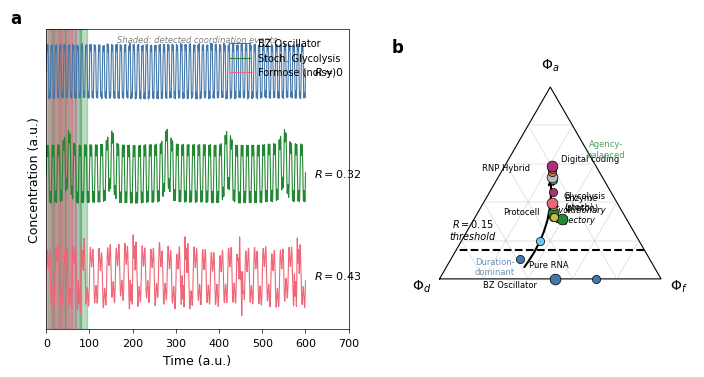

The matplotlib source for this figure:
#!/usr/bin/env python3
"""
Figure 1: Coordination Hierarchy Across Chemical and Biological Systems
Bio01 Manuscript - Nature Submission

Panel a: Representative trajectories (BZ, stochastic glycolysis, Formose)
Panel b: Triadic phase space with R = 0.15 threshold

[redacted]
"""

import numpy as np
import matplotlib.pyplot as plt
from matplotlib.patches import Polygon, FancyArrowPatch
from matplotlib.colors import LinearSegmentedColormap
import matplotlib.patches as mpatches

# Set Nature-style formatting
plt.rcParams.update({
    'font.family': 'sans-serif',
    'font.sans-serif': ['Arial', 'Helvetica'],
    'font.size': 8,
    'axes.linewidth': 0.5,
    'xtick.major.width': 0.5,
    'ytick.major.width': 0.5,
    'xtick.major.size': 3,
    'ytick.major.size': 3,
    'lines.linewidth': 1.0,
    'axes.labelsize': 9,
    'axes.titlesize': 10,
    'legend.fontsize': 7,
    'figure.dpi': 300,
})

# =============================================================================
# PANEL A: Representative Trajectories
# =============================================================================

def generate_bz_trajectory(t, seed=42):
    """BZ oscillator: deterministic, duration-dominant (R ≈ 0)"""
    np.random.seed(seed)
    # Regular oscillations with minimal noise
    x = np.sin(2 * np.pi * 0.1 * t) + 0.3 * np.sin(2 * np.pi * 0.3 * t)
    x += 0.02 * np.random.randn(len(t))  # Very small noise
    return x

def generate_stochastic_glycolysis(t, seed=43):
    """Stochastic glycolysis: noise-enhanced, agency-balanced (R = 0.32)"""
    np.random.seed(seed)
    # Limit cycle with significant stochastic component
    base = np.sin(2 * np.pi * 0.08 * t) + 0.4 * np.sin(2 * np.pi * 0.24 * t)
    noise = 0.3 * np.cumsum(np.random.randn(len(t))) / np.sqrt(len(t))
    noise = noise - np.mean(noise)
    # Add bursting behavior
    bursts = np.zeros_like(t)
    burst_times = [50, 150, 280, 420, 550]
    for bt in burst_times:
        bursts += 0.5 * np.exp(-((t - bt) ** 2) / 100)
    return base + 0.25 * noise + bursts

def generate_formose_autocatalysis(t, seed=44):
    """Formose under noise: prebiotic selection (R = 0.43)"""
    np.random.seed(seed)
    # Autocatalytic growth with environmental fluctuations
    base = 0.8 * np.sin(2 * np.pi * 0.05 * t) + 0.5 * np.sin(2 * np.pi * 0.15 * t)
    # Stochastic resonance signature
    noise = 0.4 * np.random.randn(len(t))
    # Smooth the noise to show correlation structure
    from scipy.ndimage import gaussian_filter1d
    noise_smooth = gaussian_filter1d(noise, sigma=5)
    # Add coordination events (sharper features)
    events = np.zeros_like(t)
    event_times = [80, 200, 320, 450, 580]
    for et in event_times:
        events += 0.6 * np.exp(-((t - et) ** 2) / 50) * np.sin(2 * np.pi * 0.3 * (t - et))
    return base + noise_smooth + events

def detect_events(x, t, prominence_factor=0.3):
    """Detect coordination events for shading"""
    from scipy.signal import find_peaks
    std_x = np.std(x)
    peaks, properties = find_peaks(np.abs(x - np.mean(x)), 
                                    prominence=prominence_factor * std_x,
                                    distance=20)
    # Create event windows around peaks
    events = []
    window = 15  # samples
    for p in peaks[:6]:  # Limit to 6 events for clarity
        start = max(0, p - window)
        end = min(len(t) - 1, p + window)
        events.append((t[start], t[end]))
    return events

# =============================================================================
# PANEL B: Triadic Phase Space
# =============================================================================

# System data from Table 1 (Φ_d, Φ_f, Φ_c normalized to sum to 1 for ternary plot)
systems_data = {
    # Duration-dominant (below threshold)
    'BZ Oscillator': {'phi_d': 0.85, 'phi_f': 0.92, 'phi_c': 0.00, 'R': 0.00, 'class': 'duration'},
    'Pure Protein': {'phi_d': 0.05, 'phi_f': 0.12, 'phi_c': 0.00, 'R': 0.00, 'class': 'duration'},
    'Pure RNA': {'phi_d': 0.72, 'phi_f': 0.38, 'phi_c': 0.13, 'R': 0.05, 'class': 'duration'},
    'Glycolysis (det)': {'phi_d': 0.64, 'phi_f': 0.51, 'phi_c': 0.28, 'R': 0.14, 'class': 'threshold'},
    
    # Proto-life regime
    'Protocell': {'phi_d': 0.38, 'phi_f': 0.52, 'phi_c': 0.41, 'R': 0.23, 'class': 'protolife'},
    'Glycolysis (stoch)': {'phi_d': 0.42, 'phi_f': 0.45, 'phi_c': 0.45, 'R': 0.32, 'class': 'protolife'},
    
    # Evolved catalysis
    'Enzyme (bond)': {'phi_d': 0.45, 'phi_f': 0.48, 'phi_c': 0.44, 'R': 0.31, 'class': 'evolved'},
    'Enzyme (electron)': {'phi_d': 0.44, 'phi_f': 0.49, 'phi_c': 0.44, 'R': 0.31, 'class': 'evolved'},
    'Enzyme (proton)': {'phi_d': 0.41, 'phi_f': 0.44, 'phi_c': 0.52, 'R': 0.38, 'class': 'evolved'},
    
    # Prebiotic
    'Formose (noisy)': {'phi_d': 0.39, 'phi_f': 0.41, 'phi_c': 0.52, 'R': 0.43, 'class': 'prebiotic'},
    
    # High coordination
    'Analog coupling': {'phi_d': 0.35, 'phi_f': 0.38, 'phi_c': 0.61, 'R': 0.53, 'class': 'information'},
    'Circadian': {'phi_d': 0.32, 'phi_f': 0.35, 'phi_c': 0.71, 'R': 0.59, 'class': 'multiscale'},
    'RNP Hybrid': {'phi_d': 0.31, 'phi_f': 0.33, 'phi_c': 0.73, 'R': 0.60, 'class': 'material'},
    'Formose (optimal)': {'phi_d': 0.29, 'phi_f': 0.31, 'phi_c': 0.76, 'R': 0.63, 'class': 'prebiotic'},
    'RNP Confined': {'phi_d': 0.28, 'phi_f': 0.30, 'phi_c': 0.78, 'R': 0.65, 'class': 'spatial'},
    'Digital coding': {'phi_d': 0.27, 'phi_f': 0.29, 'phi_c': 0.80, 'R': 0.66, 'class': 'information'},
}

# Color scheme by classification
class_colors = {
    'duration': '#4477AA',      # Blue - duration dominant
    'threshold': '#66CCEE',     # Cyan - at threshold
    'protolife': '#228833',     # Green - proto-life
    'evolved': '#CCBB44',       # Yellow - evolved catalysis
    'prebiotic': '#EE6677',     # Red - prebiotic
    'information': '#AA3377',   # Purple - information
    'material': '#BBBBBB',      # Gray - material synergy
    'multiscale': '#44AA99',    # Teal - multi-scale
    'spatial': '#999933',       # Olive - spatial
}

def ternary_to_cartesian(phi_d, phi_f, phi_c):
    """Convert ternary coordinates to Cartesian for plotting"""
    total = phi_d + phi_f + phi_c
    phi_d, phi_f, phi_c = phi_d/total, phi_f/total, phi_c/total
    
    # Standard ternary transform
    x = 0.5 * (2 * phi_f + phi_c)
    y = (np.sqrt(3) / 2) * phi_c
    return x, y

def draw_ternary_axes(ax):
    """Draw ternary plot axes and labels"""
    # Triangle vertices
    vertices = np.array([[0, 0], [1, 0], [0.5, np.sqrt(3)/2], [0, 0]])
    ax.plot(vertices[:, 0], vertices[:, 1], 'k-', linewidth=0.8)
    
    # Axis labels
    ax.text(-0.08, -0.05, r'$\Phi_d$', fontsize=10, ha='center', fontweight='bold')
    ax.text(1.08, -0.05, r'$\Phi_f$', fontsize=10, ha='center', fontweight='bold')
    ax.text(0.5, np.sqrt(3)/2 + 0.08, r'$\Phi_a$', fontsize=10, ha='center', fontweight='bold')
    
    # Grid lines (every 0.2)
    for i in [0.2, 0.4, 0.6, 0.8]:
        # Lines parallel to each edge
        # Constant phi_d lines
        p1 = ternary_to_cartesian(i, 1-i, 0)
        p2 = ternary_to_cartesian(i, 0, 1-i)
        ax.plot([p1[0], p2[0]], [p1[1], p2[1]], 'gray', linewidth=0.3, alpha=0.5)
        
        # Constant phi_f lines  
        p1 = ternary_to_cartesian(1-i, i, 0)
        p2 = ternary_to_cartesian(0, i, 1-i)
        ax.plot([p1[0], p2[0]], [p1[1], p2[1]], 'gray', linewidth=0.3, alpha=0.5)
        
        # Constant phi_c lines
        p1 = ternary_to_cartesian(1-i, 0, i)
        p2 = ternary_to_cartesian(0, 1-i, i)
        ax.plot([p1[0], p2[0]], [p1[1], p2[1]], 'gray', linewidth=0.3, alpha=0.5)

def draw_threshold_line(ax, R_threshold=0.15):
    """Draw R = 0.15 threshold line"""
    # R = phi_c / (phi_d + phi_f + phi_c)
    # For normalized coordinates: R = phi_c
    # So threshold is phi_c = 0.15
    
    # Points along the threshold line
    phi_c = R_threshold
    points = []
    for phi_d in np.linspace(0, 1-phi_c, 50):
        phi_f = 1 - phi_d - phi_c
        if phi_f >= 0:
            x, y = ternary_to_cartesian(phi_d, phi_f, phi_c)
            points.append([x, y])
    
    points = np.array(points)
    ax.plot(points[:, 0], points[:, 1], 'k--', linewidth=1.5, 
            label=f'$R = {R_threshold}$ threshold')

# =============================================================================
# MAIN FIGURE
# =============================================================================

def create_figure1():
    """Generate complete Figure 1"""
    
    fig = plt.figure(figsize=(7.2, 4))  # Nature single column width
    
    # Panel a: Trajectories
    ax1 = fig.add_axes([0.08, 0.15, 0.42, 0.75])
    
    # Panel b: Ternary phase space
    ax2 = fig.add_axes([0.58, 0.12, 0.40, 0.80])
    
    # --- Panel A: Trajectories ---
    t = np.linspace(0, 600, 1200)
    
    # Generate trajectories
    bz = generate_bz_trajectory(t)
    glyc = generate_stochastic_glycolysis(t)
    formose = generate_formose_autocatalysis(t)
    
    # Offset for visibility
    offset = 3.5
    
    # Plot trajectories
    ax1.plot(t, bz + 2*offset, color='#4477AA', linewidth=0.8, label='BZ Oscillator')
    ax1.plot(t, glyc + offset, color='#228833', linewidth=0.8, label='Stoch. Glycolysis')
    ax1.plot(t, formose, color='#EE6677', linewidth=0.8, label='Formose (noisy)')
    
    # Detect and shade coordination events
    for traj, y_offset, color, alpha in [
        (bz, 2*offset, '#4477AA', 0.2),
        (glyc, offset, '#228833', 0.3),
        (formose, 0, '#EE6677', 0.3)
    ]:
        events = detect_events(traj, t)
        for start, end in events:
            ax1.axvspan(start, end, ymin=0, ymax=1, alpha=alpha, color=color, zorder=0)
    
    # Labels and annotations
    ax1.text(620, 2*offset, r'$R \approx 0$', fontsize=8, va='center')
    ax1.text(620, offset, r'$R = 0.32$', fontsize=8, va='center')
    ax1.text(620, 0, r'$R = 0.43$', fontsize=8, va='center')
    
    ax1.set_xlabel('Time (a.u.)')
    ax1.set_ylabel('Concentration (a.u.)')
    ax1.set_xlim(0, 700)
    ax1.set_yticks([])
    ax1.legend(loc='upper right', frameon=False, fontsize=7)
    ax1.text(-0.12, 1.02, 'a', transform=ax1.transAxes, fontsize=12, fontweight='bold')
    
    # Add "coordination events" annotation
    ax1.text(0.5, 0.98, 'Shaded: detected coordination events', 
             transform=ax1.transAxes, fontsize=6, ha='center', va='top', 
             style='italic', color='gray')
    
    # --- Panel B: Ternary Phase Space ---
    ax2.set_aspect('equal')
    ax2.axis('off')
    
    # Draw ternary framework
    draw_ternary_axes(ax2)
    draw_threshold_line(ax2)
    
    # Plot all systems
    for name, data in systems_data.items():
        x, y = ternary_to_cartesian(data['phi_d'], data['phi_f'], data['phi_c'])
        color = class_colors[data['class']]
        
        # Size based on whether it's a key system
        size = 60 if name in ['BZ Oscillator', 'Glycolysis (stoch)', 'Protocell', 
                              'RNP Hybrid', 'Digital coding', 'Formose (noisy)'] else 35
        
        ax2.scatter(x, y, c=color, s=size, edgecolors='black', linewidths=0.5, zorder=5)
        
        # Label key systems
        if name in ['BZ Oscillator', 'Pure RNA', 'Glycolysis (stoch)', 'Protocell',
                    'Enzyme (proton)', 'RNP Hybrid', 'Digital coding']:
            # Offset labels to avoid overlap
            offsets = {
                'BZ Oscillator': (-0.08, -0.04),
                'Pure RNA': (0.04, -0.04),
                'Glycolysis (stoch)': (0.05, 0.02),
                'Protocell': (-0.10, 0.02),
                'Enzyme (proton)': (0.05, -0.02),
                'RNP Hybrid': (-0.10, 0.03),
                'Digital coding': (0.04, 0.02),
            }
            dx, dy = offsets.get(name, (0.03, 0.02))
            ax2.annotate(name.replace(' (', '\n('), (x, y), (x+dx, y+dy),
                        fontsize=6, ha='left' if dx > 0 else 'right')
    
    # Add evolutionary arrow
    # From chemistry (low phi_c) to biology (high phi_c)
    arrow_start = ternary_to_cartesian(0.6, 0.35, 0.05)
    arrow_end = ternary_to_cartesian(0.30, 0.30, 0.70)
    
    ax2.annotate('', xy=arrow_end, xytext=arrow_start,
                arrowprops=dict(arrowstyle='->', color='black', lw=1.5,
                               connectionstyle='arc3,rad=0.2'))
    
    # Arrow label
    mid_x = (arrow_start[0] + arrow_end[0]) / 2 + 0.08
    mid_y = (arrow_start[1] + arrow_end[1]) / 2
    ax2.text(mid_x, mid_y, 'Evolutionary\ntrajectory', fontsize=6, 
             ha='left', style='italic')
    
    # Threshold label
    ax2.text(0.15, 0.18, r'$R = 0.15$' + '\nthreshold', fontsize=7, 
             ha='center', style='italic')
    
    # Region labels
    ax2.text(0.25, 0.02, 'Duration-\ndominant', fontsize=6, ha='center', 
             color='#4477AA', alpha=0.8)
    ax2.text(0.75, 0.55, 'Agency-\nbalanced', fontsize=6, ha='center',
             color='#228833', alpha=0.8)
    
    ax2.text(-0.05, 1.02, 'b', transform=ax2.transAxes, fontsize=12, fontweight='bold')
    
    # Set axis limits
    ax2.set_xlim(-0.15, 1.15)
    ax2.set_ylim(-0.12, 1.0)
    
    # Save figure
    plt.savefig('figure1_coordination_hierarchy.eps', format='eps', 
                bbox_inches='tight', dpi=300)
    plt.savefig('figure1_coordination_hierarchy.pdf', format='pdf', 
                bbox_inches='tight', dpi=300)
    plt.savefig('figure1_coordination_hierarchy.png', format='png', 
                bbox_inches='tight', dpi=300)
    
    print("Figure 1 saved as EPS, PDF, and PNG")
    plt.show()

if __name__ == '__main__':
    create_figure1()
